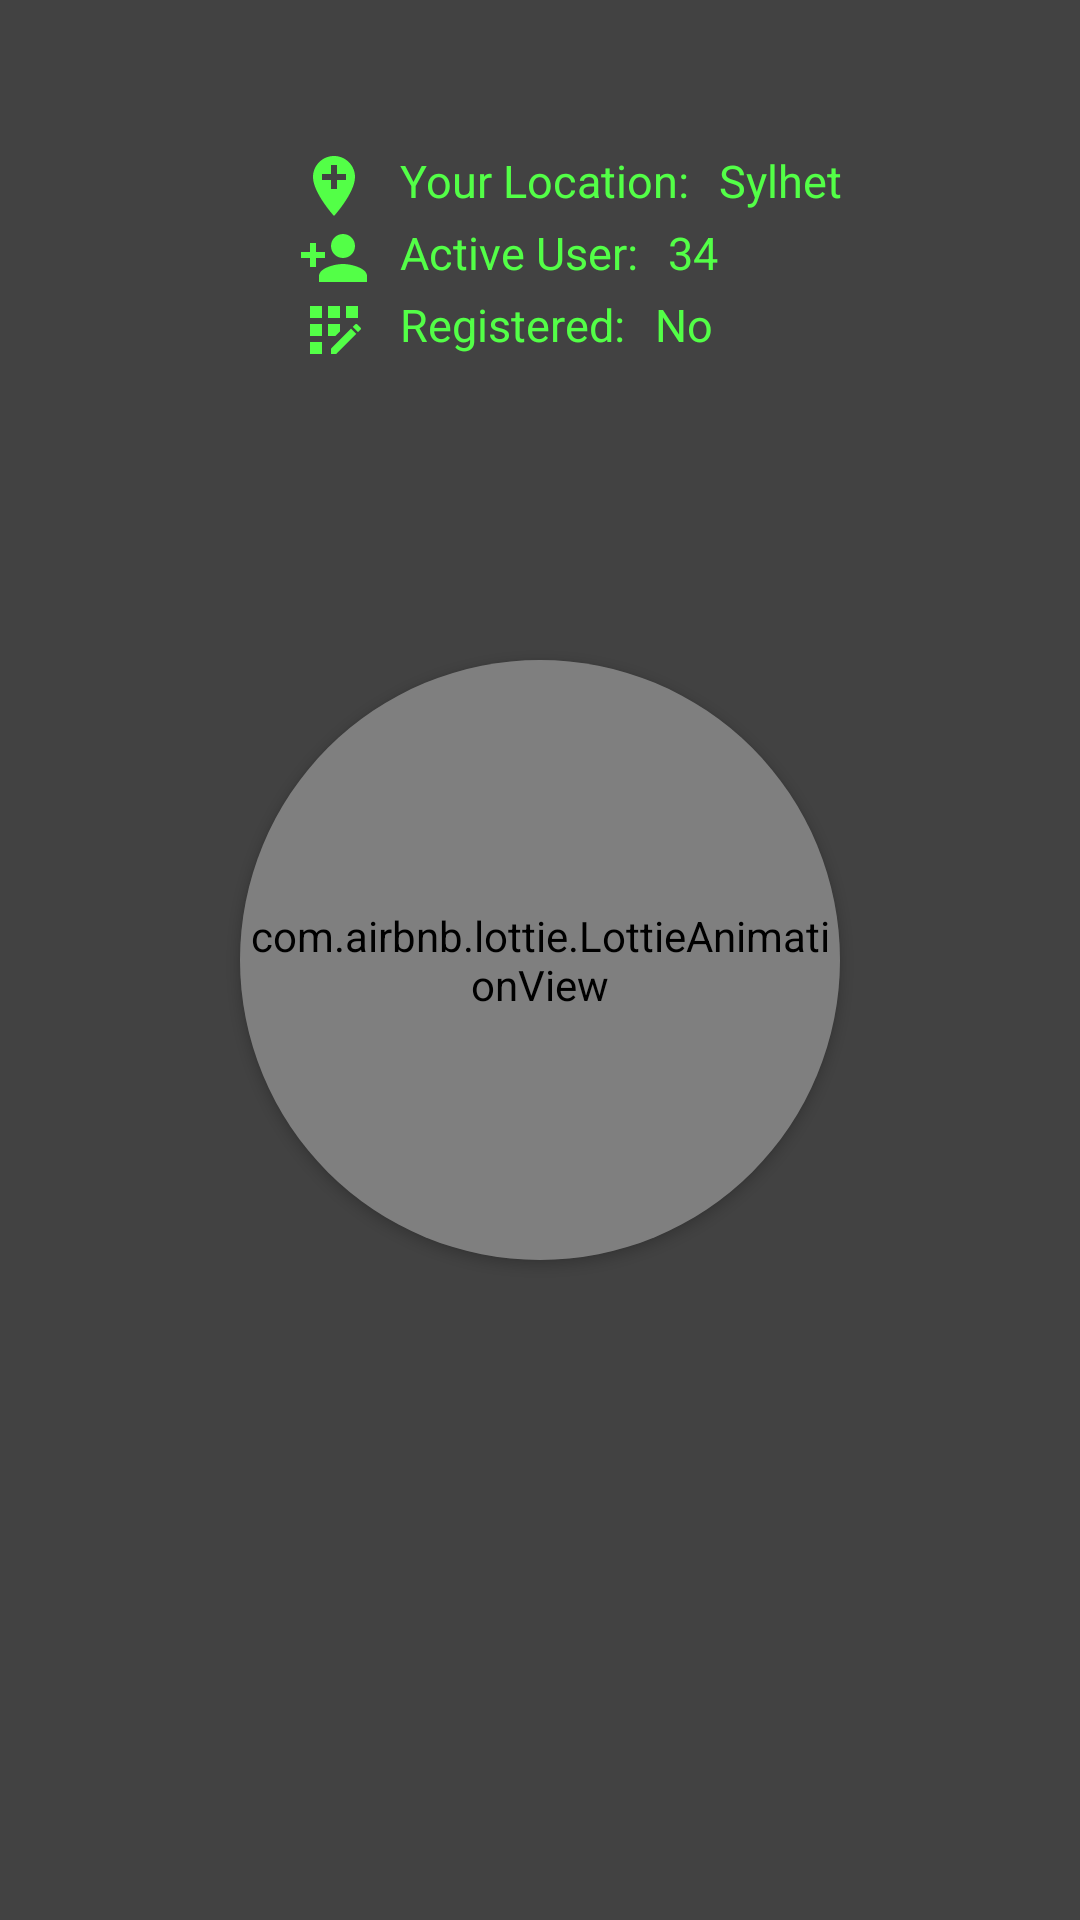

Reconstruct the res/layout file that produces this screen, plus the resources it refers to.
<!-- AndroidManifest.xml: application theme Theme.Demo_recycler_view_with_firebase -->
<!-- res/layout/activity_location.xml -->
<?xml version="1.0" encoding="utf-8"?>
<RelativeLayout xmlns:android="http://schemas.android.com/apk/res/android"
    xmlns:app="http://schemas.android.com/apk/res-auto"
    xmlns:tools="http://schemas.android.com/tools"
    android:layout_width="match_parent"
    android:layout_height="match_parent"
    android:background="@color/cardview_dark_background"
    tools:context=".Location">

    <RelativeLayout
        android:layout_width="wrap_content"
        android:layout_centerHorizontal="true"
        android:layout_marginTop="50dp"
        android:layout_marginRight="10dp"
        android:layout_height="wrap_content">

        <LinearLayout
            android:id="@+id/location_tv"
            android:layout_width="wrap_content"
            android:layout_height="wrap_content"
            android:layout_marginLeft="20dp"
            android:orientation="horizontal">

            <ImageView
                android:layout_width="wrap_content"
                android:layout_height="wrap_content"
                android:src="@drawable/ic_baseline_add_location_24" />

            <TextView
                android:layout_width="wrap_content"
                android:layout_height="wrap_content"
                android:layout_marginLeft="10dp"
                android:text="Your Location:"
                android:textColor="#53FF47"
                android:textSize="15sp" />

            <TextView
                android:id="@+id/show_location"
                android:layout_width="wrap_content"
                android:layout_height="wrap_content"
                android:layout_marginLeft="10dp"
                android:text="Sylhet"
                android:textColor="#53FF47"
                android:textSize="15sp" />
        </LinearLayout>

        <LinearLayout
            android:id="@+id/active_tv"
            android:layout_width="wrap_content"
            android:layout_height="wrap_content"
            android:layout_below="@+id/location_tv"
            android:layout_marginLeft="20dp"
            android:orientation="horizontal">

            <ImageView
                android:layout_width="wrap_content"
                android:layout_height="wrap_content"
                android:src="@drawable/ic_baseline_person_add_24" />

            <TextView
                android:layout_width="wrap_content"
                android:layout_height="wrap_content"
                android:layout_marginLeft="10dp"
                android:text="Active User:"
                android:textColor="#53FF47"
                android:textSize="15sp" />

            <TextView
                android:id="@+id/active_user"
                android:layout_width="wrap_content"
                android:layout_height="wrap_content"
                android:layout_marginLeft="10dp"
                android:text="34"
                android:textColor="#53FF47"
                android:textSize="15sp" />
        </LinearLayout>

        <LinearLayout
            android:layout_width="wrap_content"
            android:layout_height="wrap_content"
            android:layout_below="@+id/active_tv"
            android:layout_marginLeft="20dp"
            android:orientation="horizontal">

            <ImageView
                android:layout_width="wrap_content"
                android:layout_height="wrap_content"
                android:src="@drawable/ic_baseline_app_registration_24" />

            <TextView
                android:layout_width="wrap_content"
                android:layout_height="wrap_content"
                android:layout_marginLeft="10dp"
                android:text="Registered:"
                android:textColor="#53FF47"
                android:textSize="15sp" />

            <TextView
                android:id="@+id/registered_state"
                android:layout_width="wrap_content"
                android:layout_height="wrap_content"
                android:layout_marginLeft="10dp"
                android:text="No"
                android:textColor="#53FF47"
                android:textSize="15sp" />
        </LinearLayout>

    </RelativeLayout>

    <androidx.cardview.widget.CardView
        android:layout_width="200dp"
        android:layout_height="200dp"
        android:id="@+id/update_location"
        app:cardBackgroundColor="@color/cardview_dark_background"
        android:layout_centerInParent="true"
        app:cardCornerRadius="200dp">
        <com.airbnb.lottie.LottieAnimationView
            android:id="@+id/shop"
            android:layout_width="match_parent"
            android:layout_height="match_parent"
            app:lottie_autoPlay="true"
            app:lottie_loop="true"
            app:lottie_rawRes="@raw/button" />
    </androidx.cardview.widget.CardView>
</RelativeLayout>
<!-- resources referenced by this layout -->
<resources>
  <!-- drawable ic_baseline_add_location_24 (drawable) -->
  <vector android:height="24dp" android:tint="#53FF47"
      android:viewportHeight="24" android:viewportWidth="24"
      android:width="24dp" xmlns:android="http://schemas.android.com/apk/res/android">
      <path android:fillColor="@android:color/white" android:pathData="M12,2C8.14,2 5,5.14 5,9c0,5.25 7,13 7,13s7,-7.75 7,-13c0,-3.86 -3.14,-7 -7,-7zM16,10h-3v3h-2v-3L8,10L8,8h3L11,5h2v3h3v2z"/>
  </vector>
  <!-- drawable ic_baseline_app_registration_24 (drawable) -->
  <vector android:height="24dp" android:tint="#53FF47"
      android:viewportHeight="24" android:viewportWidth="24"
      android:width="24dp" xmlns:android="http://schemas.android.com/apk/res/android">
      <path android:fillColor="@android:color/white" android:pathData="M10,4h4v4h-4z"/>
      <path android:fillColor="@android:color/white" android:pathData="M4,16h4v4h-4z"/>
      <path android:fillColor="@android:color/white" android:pathData="M4,10h4v4h-4z"/>
      <path android:fillColor="@android:color/white" android:pathData="M4,4h4v4h-4z"/>
      <path android:fillColor="@android:color/white" android:pathData="M14,12.42l0,-2.42l-4,0l0,4l2.42,0z"/>
      <path android:fillColor="@android:color/white" android:pathData="M20.88,11.29l-1.17,-1.17c-0.16,-0.16 -0.42,-0.16 -0.58,0L18.25,11L20,12.75l0.88,-0.88C21.04,11.71 21.04,11.45 20.88,11.29z"/>
      <path android:fillColor="@android:color/white" android:pathData="M11,18.25l0,1.75l1.75,0l6.67,-6.67l-1.75,-1.75z"/>
      <path android:fillColor="@android:color/white" android:pathData="M16,4h4v4h-4z"/>
  </vector>
  <!-- drawable ic_baseline_person_add_24 (drawable) -->
  <vector android:height="24dp" android:tint="#53FF47"
      android:viewportHeight="24" android:viewportWidth="24"
      android:width="24dp" xmlns:android="http://schemas.android.com/apk/res/android">
      <path android:fillColor="@android:color/white" android:pathData="M15,12c2.21,0 4,-1.79 4,-4s-1.79,-4 -4,-4 -4,1.79 -4,4 1.79,4 4,4zM6,10L6,7L4,7v3L1,10v2h3v3h2v-3h3v-2L6,10zM15,14c-2.67,0 -8,1.34 -8,4v2h16v-2c0,-2.66 -5.33,-4 -8,-4z"/>
  </vector>
  <style name="Theme.Demo_recycler_view_with_firebase" parent="Theme.MaterialComponents.DayNight.DarkActionBar">
          
          <item name="colorPrimary">@color/purple_500</item>
          <item name="colorPrimaryVariant">@color/purple_700</item>
          <item name="colorOnPrimary">@color/white</item>
          
          <item name="colorSecondary">@color/teal_200</item>
          <item name="colorSecondaryVariant">@color/teal_700</item>
          <item name="colorOnSecondary">@color/black</item>
          
          <item name="android:statusBarColor" tools:targetApi="l">?attr/colorPrimaryVariant</item>
          
      </style>
  <color name="purple_500">#FF6200EE</color>
  <color name="purple_700">#FF3700B3</color>
  <color name="white">#FFFFFFFF</color>
  <color name="teal_200">#FF03DAC5</color>
  <color name="teal_700">#FF018786</color>
  <color name="black">#FF000000</color>
</resources>
